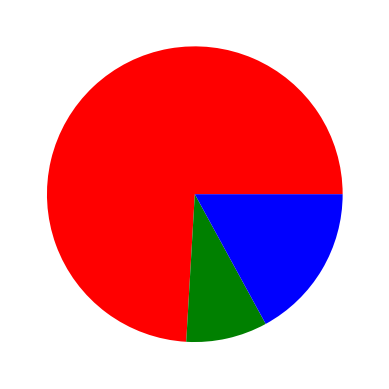

Source code (Python):
from matplotlib import pyplot
import time
import os
valores=(100,12,23)
colores=('red','green','blue')
pyplot.ion()
time.sleep(3)
pyplot.pie(valores, colors=colores) 
time.sleep(3)

#pyplot.show() #Imprime la torta pero se omite para poder guardar el formato en .png
#pyplot.savefig('Prueba torta.png')
#time.sleep(5)
#os.system("clear")
#os.system("^Z")